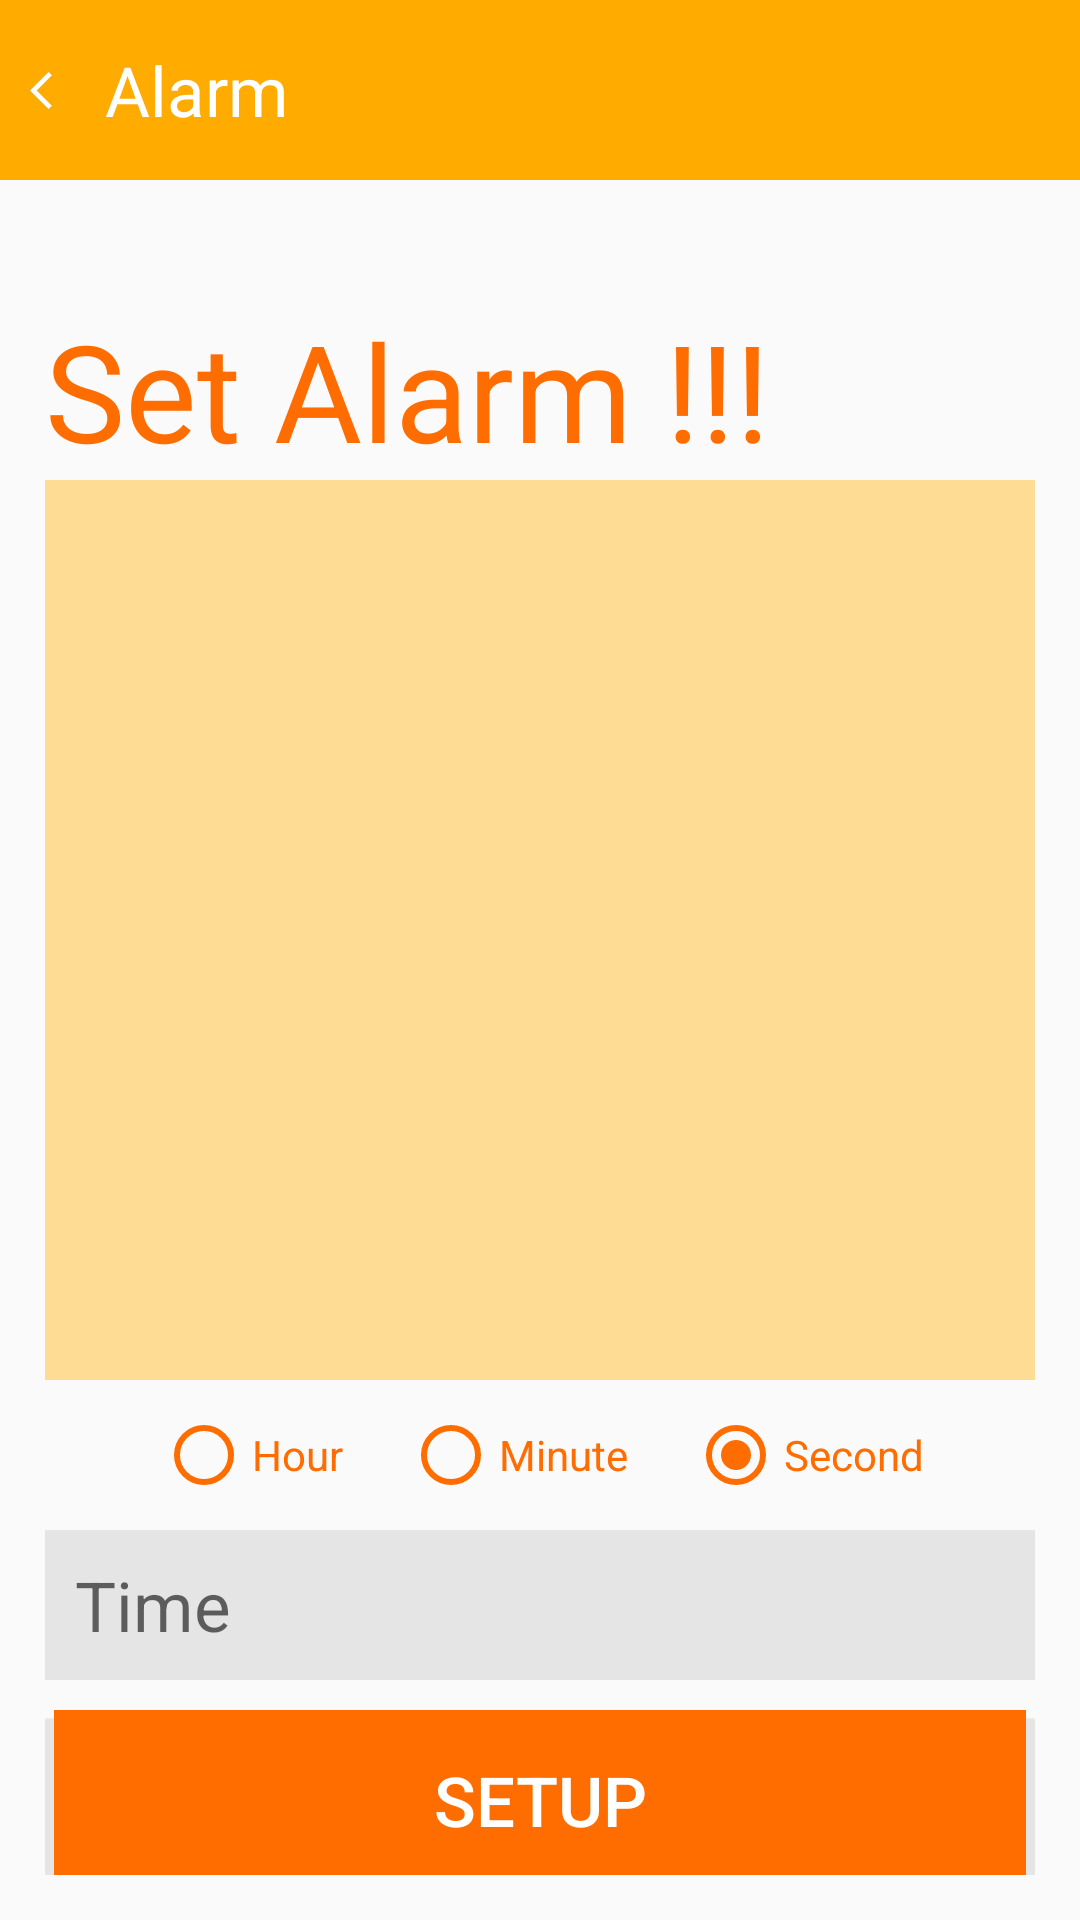

Android layout source for this screen:
<!-- AndroidManifest.xml: application theme Theme.PRM391x_ASM1_duytqFX11834 -->
<!-- res/layout/activity_alarm.xml -->
<?xml version="1.0" encoding="utf-8"?>
<RelativeLayout xmlns:android="http://schemas.android.com/apk/res/android"
    xmlns:app="http://schemas.android.com/apk/res-auto"
    xmlns:tools="http://schemas.android.com/tools"
    android:layout_width="match_parent"
    android:layout_height="match_parent">

    
    <include
        layout="@layout/actionbar_alarm"
        android:id="@+id/action_bar"/>

    <LinearLayout
        android:layout_width="match_parent"
        android:layout_height="match_parent"
        android:layout_below="@id/action_bar"
        android:orientation="vertical"
        android:padding="@dimen/medium_padding">

        
        <TextView
            android:layout_width="match_parent"
            android:layout_height="wrap_content"
            android:paddingTop="@dimen/big_padding"
            android:text="@string/set_alarm"
            android:textColor="@color/orange_700"
            android:textSize="@dimen/xbig_textSize" />

        
        <EditText
            android:id="@+id/edtMessage"
            android:layout_width="match_parent"
            android:layout_height="@dimen/big_height"
            android:background="@color/orange_200"
            android:gravity="top"
            android:importantForAutofill="no"
            android:inputType="text"
            android:padding="@dimen/small_padding"
            android:textColor="@color/orange_700"
            tools:ignore="RtlHardcoded,RtlSymmetry" />

        
        <RadioGroup
            android:id="@+id/rdgTime"
            android:layout_width="match_parent"
            android:layout_height="@dimen/small_height"
            android:gravity="center"
            android:orientation="horizontal">

            <RadioButton
                android:id="@+id/radioHour"
                android:layout_width="wrap_content"
                android:layout_height="wrap_content"
                android:layout_margin="@dimen/small_margin"
                android:buttonTint="@color/orange_700"
                android:text="@string/hour"
                android:textColor="@color/orange_700" />

            <RadioButton
                android:id="@+id/radioMinute"
                android:layout_width="wrap_content"
                android:layout_height="wrap_content"
                android:layout_margin="@dimen/small_margin"
                android:buttonTint="@color/orange_700"
                android:text="@string/minute"
                android:textColor="@color/orange_700" />

            <RadioButton
                android:id="@+id/radioSecond"
                android:layout_width="wrap_content"
                android:layout_height="wrap_content"
                android:layout_margin="@dimen/small_margin"
                android:buttonTint="@color/orange_700"
                android:checked="true"
                android:text="@string/second"
                android:textColor="@color/orange_700" />
        </RadioGroup>

        
        <EditText
            android:id="@+id/edtDelay"
            android:layout_width="match_parent"
            android:layout_height="@dimen/small_height"
            android:background="@color/gray_light"
            android:drawablePadding="@dimen/small_padding"
            android:gravity="center_vertical"
            android:hint="@string/time"
            android:importantForAutofill="no"
            android:inputType="numberDecimal"
            android:paddingStart="@dimen/small_padding"
            android:textColor="@color/gray"
            android:textSize="@dimen/big_textSize"
            app:drawableStartCompat="@drawable/ic_date"
            app:drawableTint="@color/gray"
            tools:ignore="RtlSymmetry" />

        
        <Button
            android:id="@+id/btnSetup"
            android:layout_width="match_parent"
            android:layout_height="@dimen/medium_height"
            android:layout_marginTop="@dimen/small_margin"
            android:background="@drawable/shadow_button"
            android:text="@string/setup"
            android:textColor="@color/white"
            android:textSize="@dimen/big_textSize" />

    </LinearLayout>

</RelativeLayout>
<!-- res/layout/actionbar_alarm.xml (included above) -->
<?xml version="1.0" encoding="utf-8"?>
<LinearLayout xmlns:android="http://schemas.android.com/apk/res/android"
    xmlns:tools="http://schemas.android.com/tools"
    android:layout_width="match_parent"
    android:layout_height="wrap_content"
    android:background="@color/orange_500"
    android:orientation="horizontal">

    <ImageView
        android:id="@+id/iv_back"
        android:layout_width="@dimen/drawable_size"
        android:layout_height="match_parent"
        android:padding="@dimen/small_padding"
        android:src="@drawable/ic_back"
        tools:ignore="ContentDescription" />

    <TextView
        android:layout_width="0dp"
        android:layout_height="@dimen/medium_height"
        android:layout_weight="1"
        android:gravity="center_vertical"
        android:text="@string/alarm"
        android:textColor="@color/white"
        android:textSize="@dimen/big_textSize"
        tools:ignore="RtlSymmetry" />

</LinearLayout>
<!-- resources referenced by this layout -->
<resources>
  <color name="gray">#9D9D9D</color>
  <color name="gray_light">#E5E5E5</color>
  <color name="orange_200">#FFDC94</color>
  <color name="orange_500">#FFAB00</color>
  <color name="orange_700">#FF6D00</color>
  <color name="white">#FFFFFFFF</color>
  <dimen name="big_height">300dp</dimen>
  <dimen name="big_padding">25dp</dimen>
  <dimen name="big_textSize">23sp</dimen>
  <dimen name="drawable_size">35dp</dimen>
  <dimen name="medium_height">60dp</dimen>
  <dimen name="medium_padding">15dp</dimen>
  <dimen name="small_height">50dp</dimen>
  <dimen name="small_margin">10dp</dimen>
  <dimen name="small_padding">10dp</dimen>
  <dimen name="xbig_textSize">45sp</dimen>
  <!-- drawable ic_back (drawable) -->
  <vector android:height="@dimen/drawable_size" android:tint="#FFFFFF"
      android:viewportHeight="24" android:viewportWidth="24"
      android:width="@dimen/drawable_size" xmlns:android="http://schemas.android.com/apk/res/android">
      <path android:fillColor="@android:color/white" android:pathData="M11.67,3.87L9.9,2.1 0,12l9.9,9.9 1.77,-1.77L3.54,12z"/>
  </vector>
  <!-- drawable shadow_button (drawable) -->
  <?xml version="1.0" encoding="utf-8"?>
  <layer-list xmlns:android="http://schemas.android.com/apk/res/android">
      
      <item android:top="@dimen/shadow">
          <shape>
              <solid android:color="@color/gray_light" />
          </shape>
      </item>
      
      <item android:bottom="@dimen/shadow" android:right="@dimen/shadow" android:left="@dimen/shadow">
          <shape>
              <solid android:color="@color/orange_700" />
          </shape>
      </item>
  </layer-list>
  <string name="alarm">Alarm</string>
  <string name="hour">Hour</string>
  <string name="minute">Minute</string>
  <string name="second">Second</string>
  <string name="set_alarm">Set Alarm !!!</string>
  <string name="setup">Setup</string>
  <string name="time">Time</string>
  <style name="Theme.PRM391x_ASM1_duytqFX11834" parent="Theme.AppCompat.DayNight.NoActionBar">
          
          <item name="colorPrimary">@color/orange_500</item>
          <item name="colorPrimaryVariant">@color/orange_700</item>
          <item name="colorOnPrimary">@color/white</item>
          
          <item name="colorSecondary">@color/orange_200</item>
          <item name="colorSecondaryVariant">@color/orange_700</item>
          <item name="colorOnSecondary">@color/white</item>
          
          <item name="android:statusBarColor" tools:targetApi="l">?attr/colorPrimaryVariant</item>
          
      </style>
  <dimen name="shadow">3dp</dimen>
</resources>
